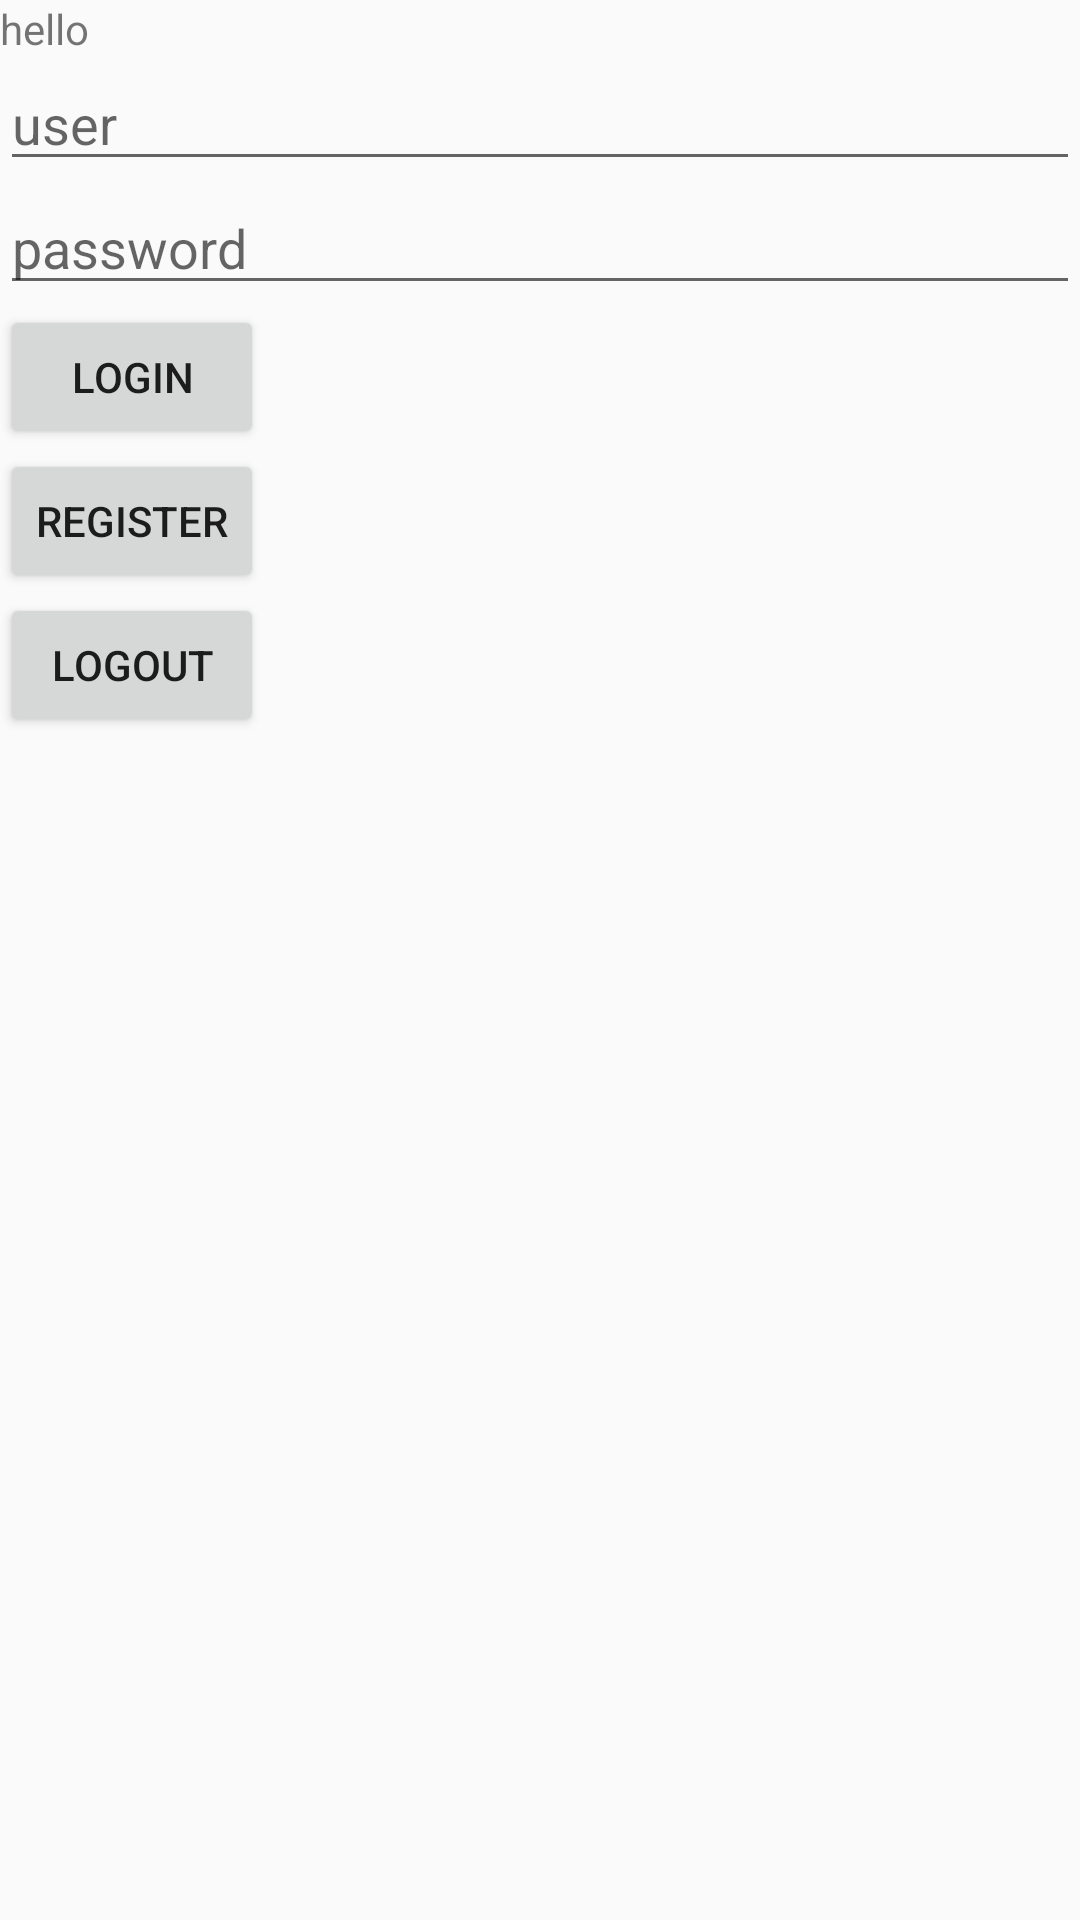

Here is an Android app screen rendered from its layout file. Give the layout XML and the strings, colors and styles it references.
<!-- AndroidManifest.xml: application theme AppTheme -->
<!-- res/layout/login.xml -->
<?xml version="1.0" encoding="utf-8"?>
<LinearLayout xmlns:android="http://schemas.android.com/apk/res/android"
	android:orientation="vertical"
	android:layout_width="fill_parent"
	android:layout_height="fill_parent"
	>
	<TextView
		android:id="@+id/status"
		android:layout_width="fill_parent"
		android:layout_height="wrap_content"
		android:text="hello"
		/>
	<EditText android:id="@+id/user"
		android:layout_height="wrap_content"
		android:layout_width="fill_parent"
		android:hint="user"/>

	<EditText android:id="@+id/password"
		android:layout_height="wrap_content"
		android:inputType="textPassword" 
		android:layout_width="fill_parent"
		android:hint="password"/>

	<Button android:id ="@+id/login"
		android:layout_width="wrap_content"
		android:layout_height="wrap_content"
		android:text="Login"/>
	<Button android:id ="@+id/register"
		android:layout_width="wrap_content"
		android:layout_height="wrap_content"
		android:text="Register"/>
	<Button android:id ="@+id/logout"
		android:layout_width="wrap_content"
		android:layout_height="wrap_content"
		android:text="Logout"/>
	<TextView
		android:id="@+id/detail"
		android:layout_width="fill_parent"
		android:layout_height="wrap_content"
		android:text=""
		/>
</LinearLayout>
<!-- resources referenced by this layout -->
<resources>
  <style name="AppTheme" parent="Theme.AppCompat.Light.DarkActionBar">
  	</style>
</resources>
